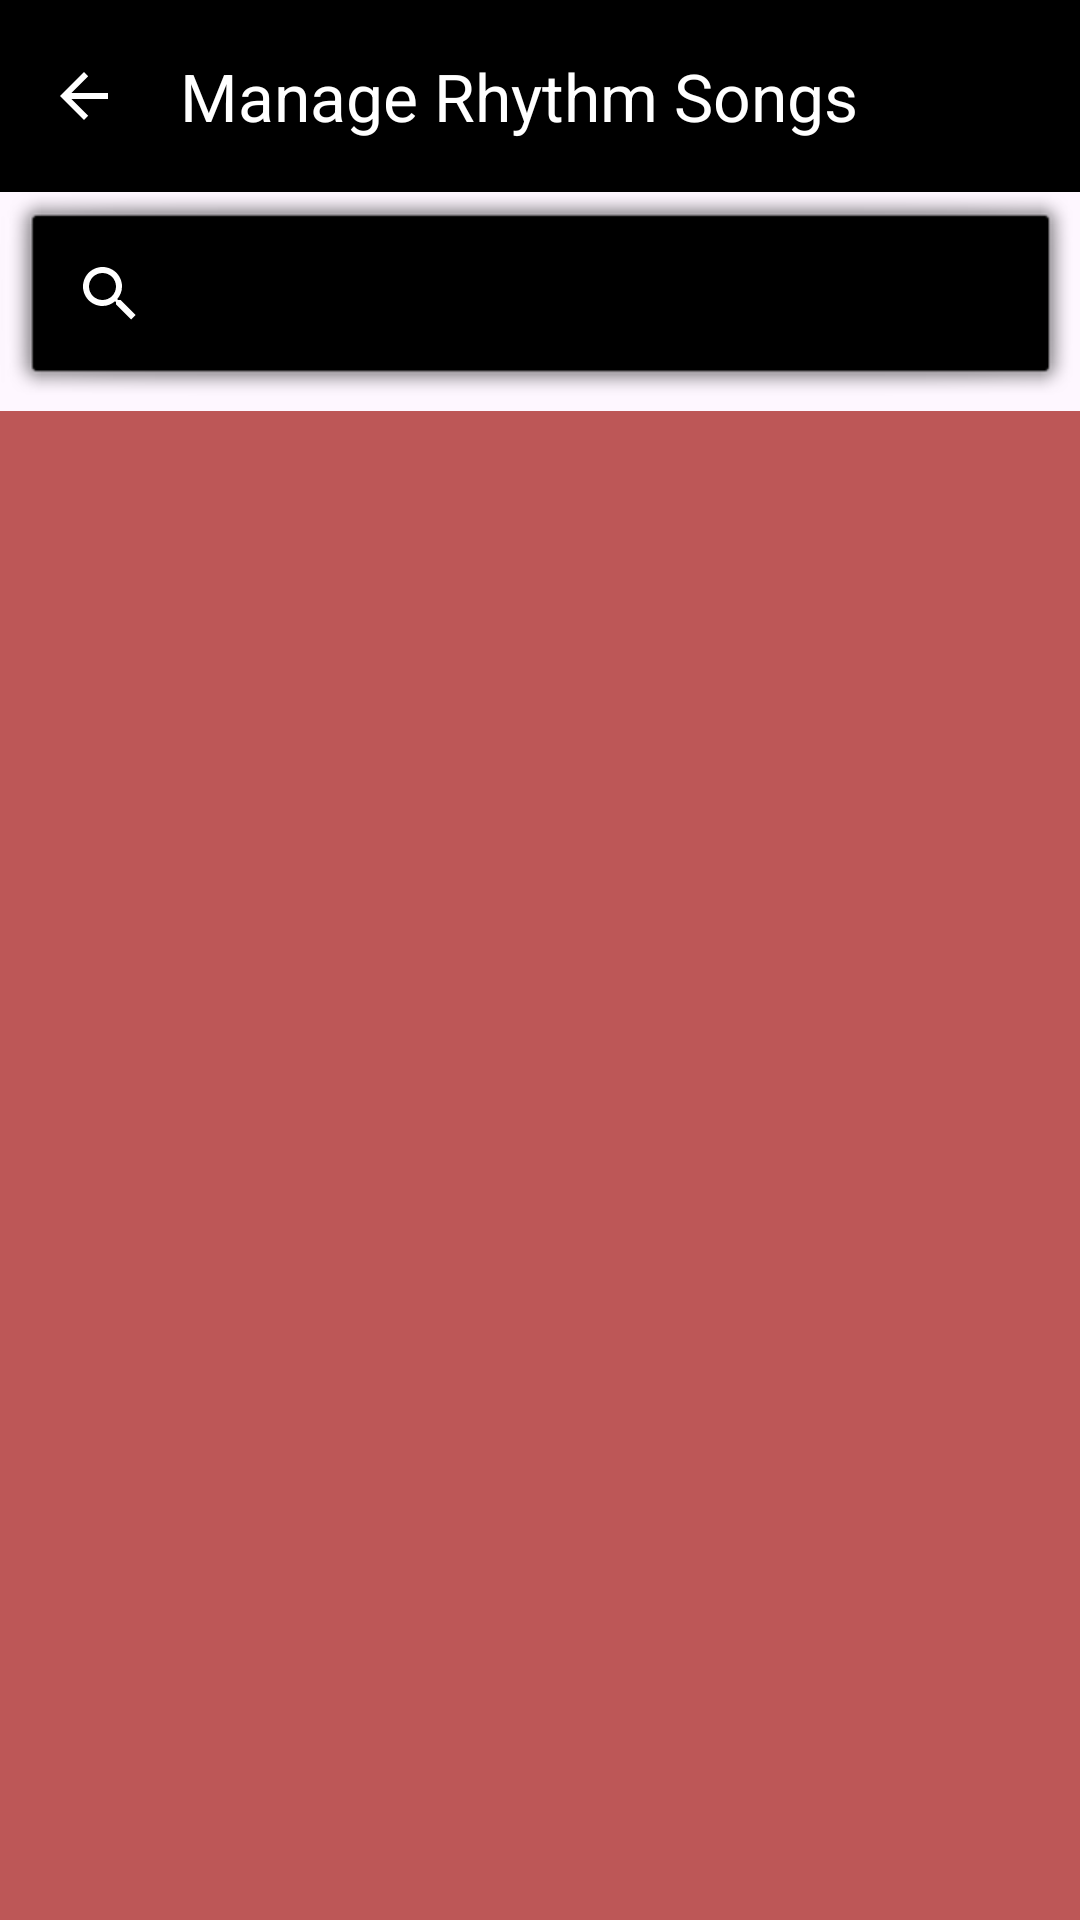

This screen was rendered from an Android layout file. Write that file and the resources it references.
<!-- AndroidManifest.xml: application theme Theme.ChaserGame -->
<!-- res/layout/activity_songs_list.xml -->
<?xml version="1.0" encoding="utf-8"?>
<androidx.constraintlayout.widget.ConstraintLayout xmlns:android="http://schemas.android.com/apk/res/android"
    xmlns:app="http://schemas.android.com/apk/res-auto"
    xmlns:tools="http://schemas.android.com/tools"
    android:layout_width="match_parent"
    android:layout_height="match_parent"
    android:background="@color/background_red"
    tools:context=".screens.SongsListActivity">

    <com.google.android.material.appbar.AppBarLayout
        android:id="@+id/appBarLayoutSongs"
        android:layout_width="match_parent"
        android:layout_height="wrap_content"
        android:theme="@style/ThemeOverlay.AppCompat.Dark.ActionBar"
        app:layout_constraintEnd_toEndOf="parent"
        app:layout_constraintStart_toStartOf="parent"
        app:layout_constraintTop_toTopOf="parent">

        <androidx.appcompat.widget.Toolbar
            android:id="@+id/toolbarSongs"
            android:layout_width="match_parent"
            android:layout_height="?attr/actionBarSize"
            android:background="@color/black"
            app:navigationIcon="?attr/homeAsUpIndicator"
            app:popupTheme="@style/ThemeOverlay.AppCompat.Light"
            app:title="Manage Rhythm Songs" />

        <SearchView
            android:id="@+id/searchViewSongs"
            android:layout_width="match_parent"
            android:layout_height="wrap_content"
            android:background="@android:drawable/alert_light_frame"
            android:backgroundTint="@color/black"
            android:queryHint="Search by song name..." />

    </com.google.android.material.appbar.AppBarLayout>

    <androidx.recyclerview.widget.RecyclerView
        android:id="@+id/rv_songs_list"
        android:layout_width="match_parent"
        android:layout_height="0dp"
        android:clipToPadding="false"
        android:padding="8dp"
        app:layout_constraintBottom_toBottomOf="parent"
        app:layout_constraintEnd_toEndOf="parent"
        app:layout_constraintStart_toStartOf="parent"
        app:layout_constraintTop_toBottomOf="@+id/appBarLayoutSongs"
        tools:listitem="@layout/item_song_admin" />

</androidx.constraintlayout.widget.ConstraintLayout>
<!-- res/layout/item_song_admin.xml (included above) -->
<?xml version="1.0" encoding="utf-8"?>
<androidx.cardview.widget.CardView xmlns:android="http://schemas.android.com/apk/res/android"
    xmlns:app="http://schemas.android.com/apk/res-auto"
    android:layout_width="match_parent"
    android:layout_height="wrap_content"
    android:layout_marginHorizontal="12dp"
    android:layout_marginVertical="6dp"
    app:cardCornerRadius="16dp"
    app:cardElevation="4dp">

    <LinearLayout
        android:layout_width="match_parent"
        android:layout_height="wrap_content"
        android:orientation="vertical"
        android:padding="16dp">

        <LinearLayout
            android:layout_width="match_parent"
            android:layout_height="wrap_content"
            android:gravity="center_vertical"
            android:orientation="horizontal">

            <TextView
                android:id="@+id/tv_admin_song_name"
                android:layout_width="0dp"
                android:layout_height="wrap_content"
                android:layout_weight="1"
                android:text="Song Name"
                android:textColor="#333333"
                android:textSize="18sp"
                android:textStyle="bold" />

            <TextView
                android:id="@+id/tv_admin_song_difficulty"
                android:layout_width="wrap_content"
                android:layout_height="wrap_content"
                android:text="Hard"
                android:textColor="@color/background_red"
                android:textSize="14sp"
                android:textStyle="bold" />
        </LinearLayout>

        <TextView
            android:id="@+id/tv_admin_song_res"
            android:layout_width="match_parent"
            android:layout_height="wrap_content"
            android:layout_marginTop="6dp"
            android:text="Resource: song1"
            android:textColor="#666666"
            android:textSize="14sp" />

        <TextView
            android:id="@+id/tv_admin_song_bpm"
            android:layout_width="match_parent"
            android:layout_height="wrap_content"
            android:layout_marginTop="2dp"
            android:text="120 BPM | Drain: 1 | Gain: 1"
            android:textColor="#666666"
            android:textSize="14sp" />

        <LinearLayout
            android:layout_width="match_parent"
            android:layout_height="wrap_content"
            android:layout_marginTop="12dp"
            android:gravity="end"
            android:orientation="horizontal">

            <Button
                android:id="@+id/btn_song_edit"
                style="@style/Widget.MaterialComponents.Button.TextButton"
                android:layout_width="wrap_content"
                android:layout_height="wrap_content"
                android:text="Edit"
                android:textColor="#444444"
                android:textStyle="bold" />

            <Button
                android:id="@+id/btn_song_delete"
                android:layout_width="wrap_content"
                android:layout_height="wrap_content"
                android:layout_marginStart="8dp"
                android:backgroundTint="@color/background_red"
                android:text="Delete"
                android:textColor="#FFFFFF"
                android:textSize="12sp"
                app:cornerRadius="12dp" />
        </LinearLayout>

    </LinearLayout>

</androidx.cardview.widget.CardView>
<!-- resources referenced by this layout -->
<resources>
  <color name="background_red">#bd5757</color>
  <color name="black">#FF000000</color>
  <style name="Theme.ChaserGame" parent="Base.Theme.ChaserGame" />
  <style name="Base.Theme.ChaserGame" parent="Theme.Material3.DayNight.NoActionBar">
          
          
      </style>
</resources>
